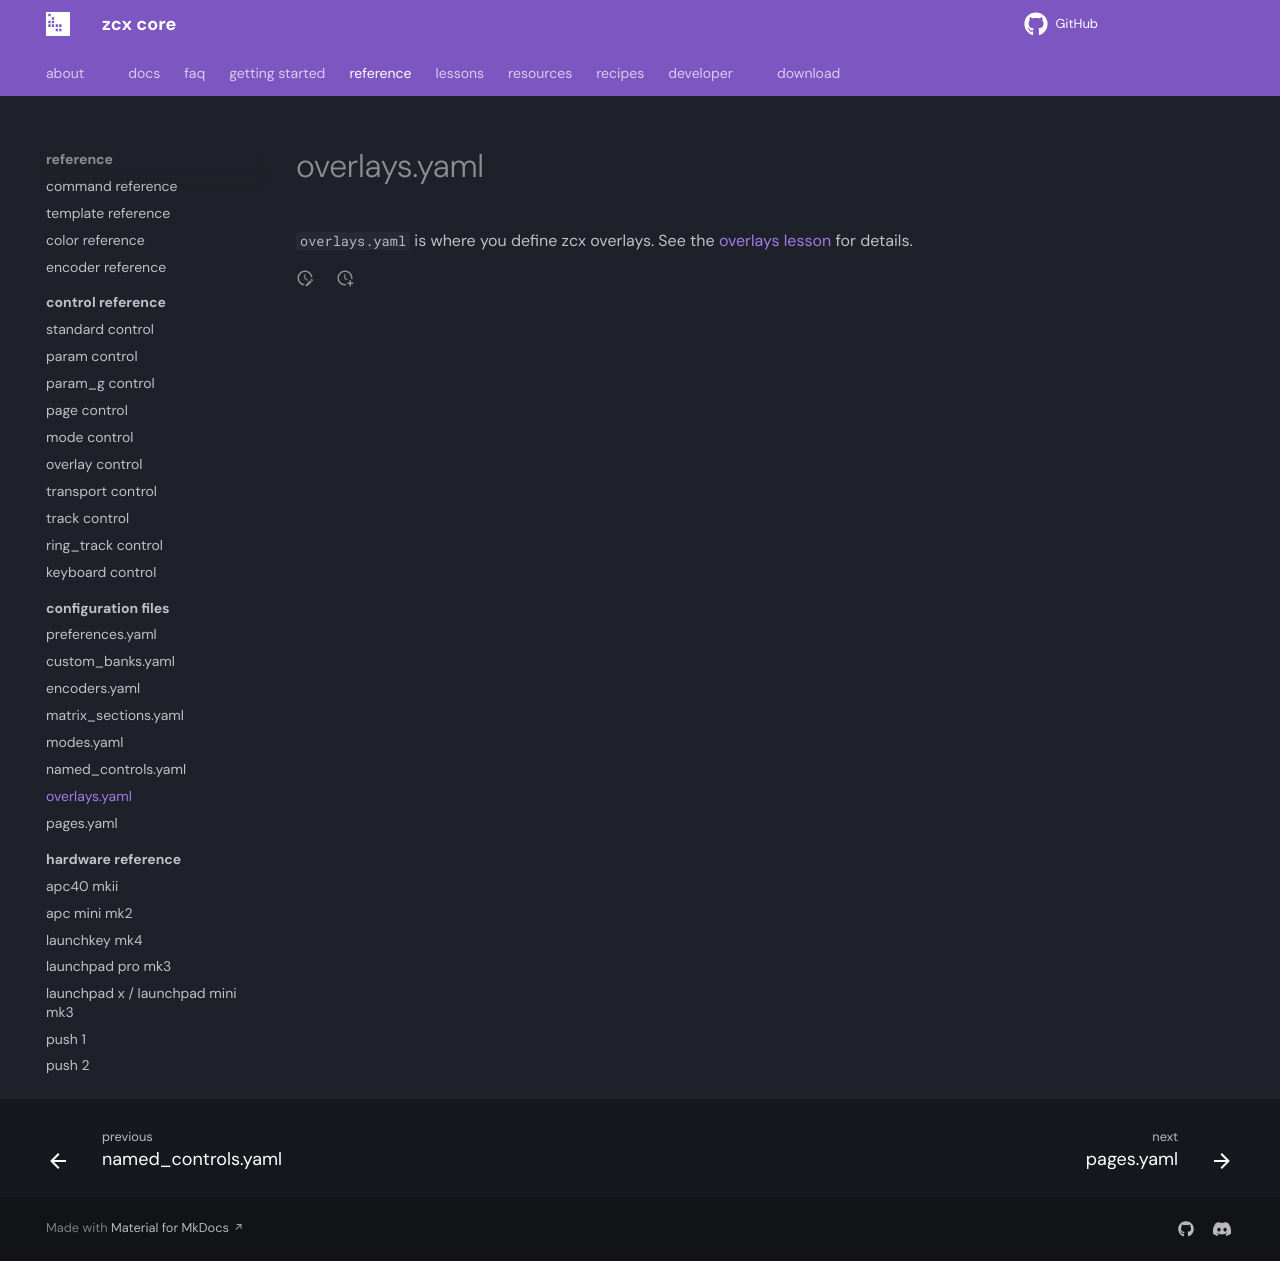

repository: odisfm/zcx-core · page: preview/reference/file/overlays/index.html · generator: mkdocs

# overlays.yaml

`overlays.yaml` is where you define zcx overlays.
See the [overlays lesson](../../lessons/overlays-layers.md) for details.
